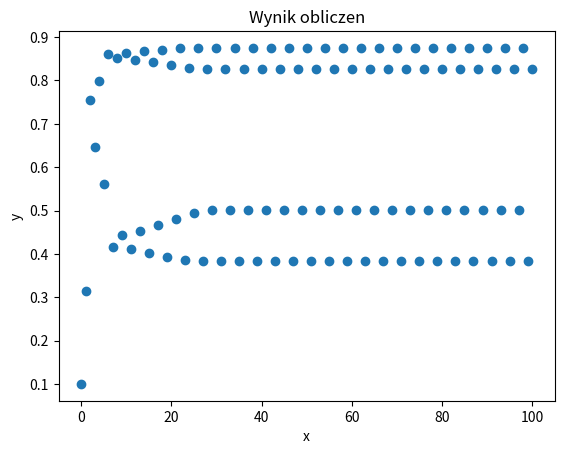

Source code (Python):
# [redacted]

import matplotlib.pyplot as plt

x0 = 0.1
y = [x0]
x = [0]

for n in range (1,101):
    xn = 3.5 * x0 * (1 - x0)
    x.append(n)
    y.append(xn)
    x0 = xn

plt.scatter(x,y)
plt.title("Wynik obliczen")
plt.xlabel("x")
plt.ylabel('y')
plt.show()
    
    

